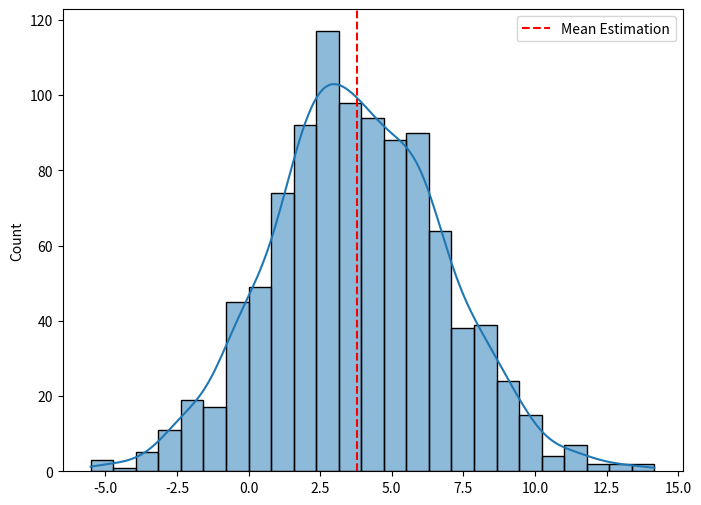
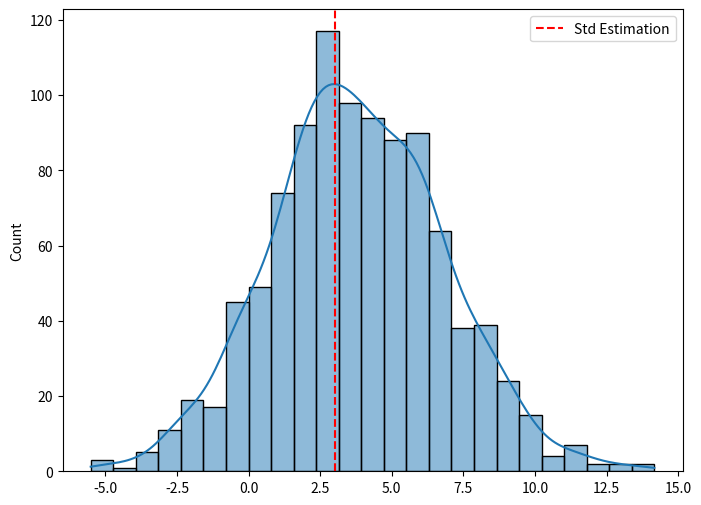

Recreate these plots in Python, in order.
import scipy.stats as st
import numpy as np
import matplotlib.pyplot as plt
import seaborn as sns

data= st.norm(4,3).rvs(size=1000)
def ml_mean(x,mean):
    return np.log(st.norm.pdf(x,mean,scale=1)).sum()

def ml_var(x,std,mean):
    return np.log(st.norm.pdf(x,mean,std)).sum()

mean = np.linspace(-10,10,1000)
ml = [ml_mean(data,mean[i]) for i in range(len(mean))]

mean_estimation = mean[ml.index(max(ml))]

plt.figure(figsize=(8, 6))
sns.histplot(data, kde=True, palette='Set1', edgecolor='black')
plt.axvline( mean_estimation, color='red', linestyle='--', label='Mean Estimation')
plt.legend()
plt.show()


std= np.linspace(0.001,11,1000)
ml = [ml_var(data,i,mean_estimation) for i in std]

std_estimation = std[ml.index(max(ml))]

plt.figure(figsize=(8, 6))
sns.histplot(data, kde=True, palette='Set1', edgecolor='black')
plt.axvline( std_estimation, color='red', linestyle='--', label='Std Estimation')
plt.legend()
plt.show()
